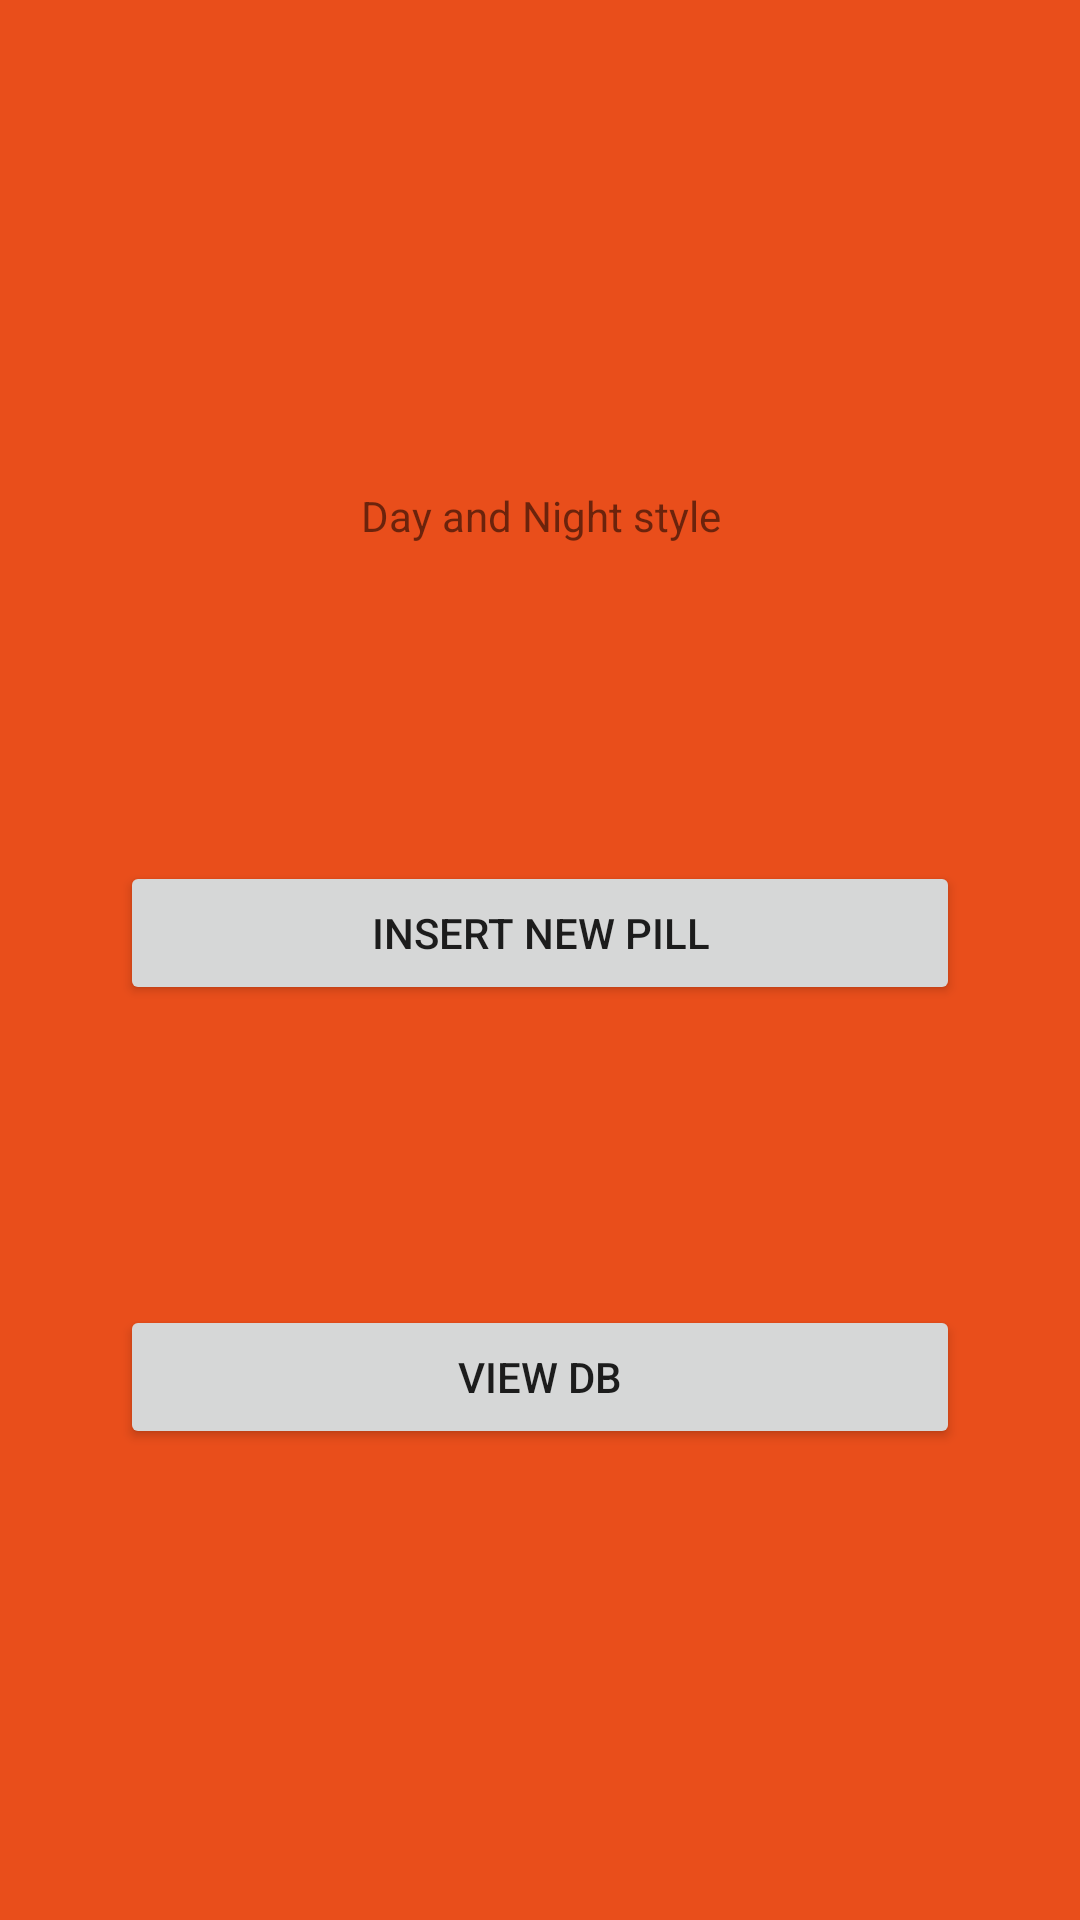

Layout XML and referenced resources for this Android screen:
<!-- AndroidManifest.xml: application theme Theme.MyPills -->
<!-- res/layout/activity_junction.xml -->
<?xml version="1.0" encoding="utf-8"?>
<LinearLayout xmlns:android="http://schemas.android.com/apk/res/android"
    xmlns:app="http://schemas.android.com/apk/res-auto"
    xmlns:tools="http://schemas.android.com/tools"
    android:id="@+id/LLmain"
    android:layout_width="match_parent"
    android:layout_height="match_parent"
    android:background="#E94E1B"
    android:gravity="center"
    android:orientation="vertical"
    android:padding="40dp"
    tools:context=".JunctionActivity">

    <TextView
        android:id="@+id/dn"
        android:layout_width="match_parent"
        android:layout_height="30dp"
        android:gravity="center"
        android:text="Day and Night style" />

    <Button
        android:layout_width="match_parent"
        android:layout_height="wrap_content"
        android:layout_marginTop="100dp"
        android:onClick="goInsert"
        android:text="Insert new Pill" />

    <Button
        android:layout_width="match_parent"
        android:layout_height="wrap_content"
        android:layout_marginTop="100dp"
        android:onClick="goView"
        android:text="View DB" />
</LinearLayout>
<!-- resources referenced by this layout -->
<resources>
  <style name="Theme.MyPills" parent="Theme.MaterialComponents.DayNight.DarkActionBar">
          
          <item name="colorPrimary">@color/purple_500</item>
          <item name="colorPrimaryVariant">@color/purple_700</item>
          <item name="colorOnPrimary">@color/white</item>
          
          <item name="colorSecondary">@color/teal_200</item>
          <item name="colorSecondaryVariant">@color/teal_700</item>
          <item name="colorOnSecondary">@color/black</item>
          
          <item name="android:statusBarColor" tools:targetApi="l">?attr/colorPrimaryVariant</item>
          
      </style>
  <!-- not gathered from this repository: default colours our renderer supplied (Android Studio template values) -->
  <color name="purple_500">#FF6200EE</color>
  <color name="purple_700">#FF3700B3</color>
  <color name="teal_200">#FF03DAC5</color>
  <color name="teal_700">#FF018786</color>
  <color name="black">#FF000000</color>
  <color name="white">#FFFFFFFF</color>
</resources>
